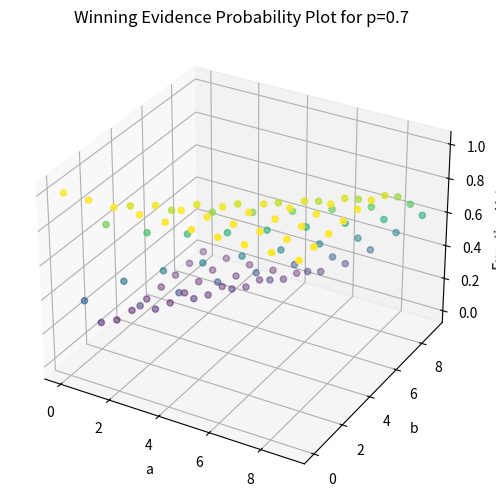

The matplotlib source for this figure:
import numpy as np
import matplotlib.pyplot as plt
from sympy import binomial

'''This has the same version of the function in it as evidence-probability-function, 
but with a scatter plot visualization instead of a continuous plot.

UPDATE: Function correctly modified, and visual was also broken. '''

# Define ranges for a, b, and p
a_vals = np.arange(0, 10)
b_vals = np.arange(0, 10)
p_val = 0.7  # Fixed p value

# Initialize an array to store the results
results = np.zeros((len(a_vals), len(b_vals)))

# Custom function to evaluate the expression
def lower_bound_func(a_val, b_val, p_val):
    a_val = int(a_val)
    b_val = int(b_val)
    
    result = 0
    
    for m in range(b_val+1):
        for k in range(a_val - m + 1):
            term = binomial(a_val, m + k) * binomial(b_val, m) * p_val**(2*m + k) * (1 - p_val)**(a_val + b_val - (2*m + k))
            result += term
    return result

# Compute the function values
for i, a_val in enumerate(a_vals):
    for j, b_val in enumerate(b_vals):
        results[i, j] = lower_bound_func(a_val, b_val, p_val)

# Plotting
fig = plt.figure(figsize=(10, 6))
ax = fig.add_subplot(111, projection='3d')

# Ensure correct reshaping and flattening
A, B = np.meshgrid(a_vals, b_vals, indexing='ij')
C = results.flatten()

ax.scatter(A.flatten(), B.flatten(), C, c=C, cmap='viridis')

ax.set_xlabel('a')
ax.set_ylabel('b')
ax.set_zlabel('Function Value')
plt.title('Winning Evidence Probability Plot for p=0.7')

# Test cases general
print(lower_bound_func(10, 1, 0.7))
print(lower_bound_func(1, 8, 0.7))
print(lower_bound_func(0, 8, 0.7))

# Testing for theorem calculations start here

print(lower_bound_func(6,4,0.7))

plt.show()
